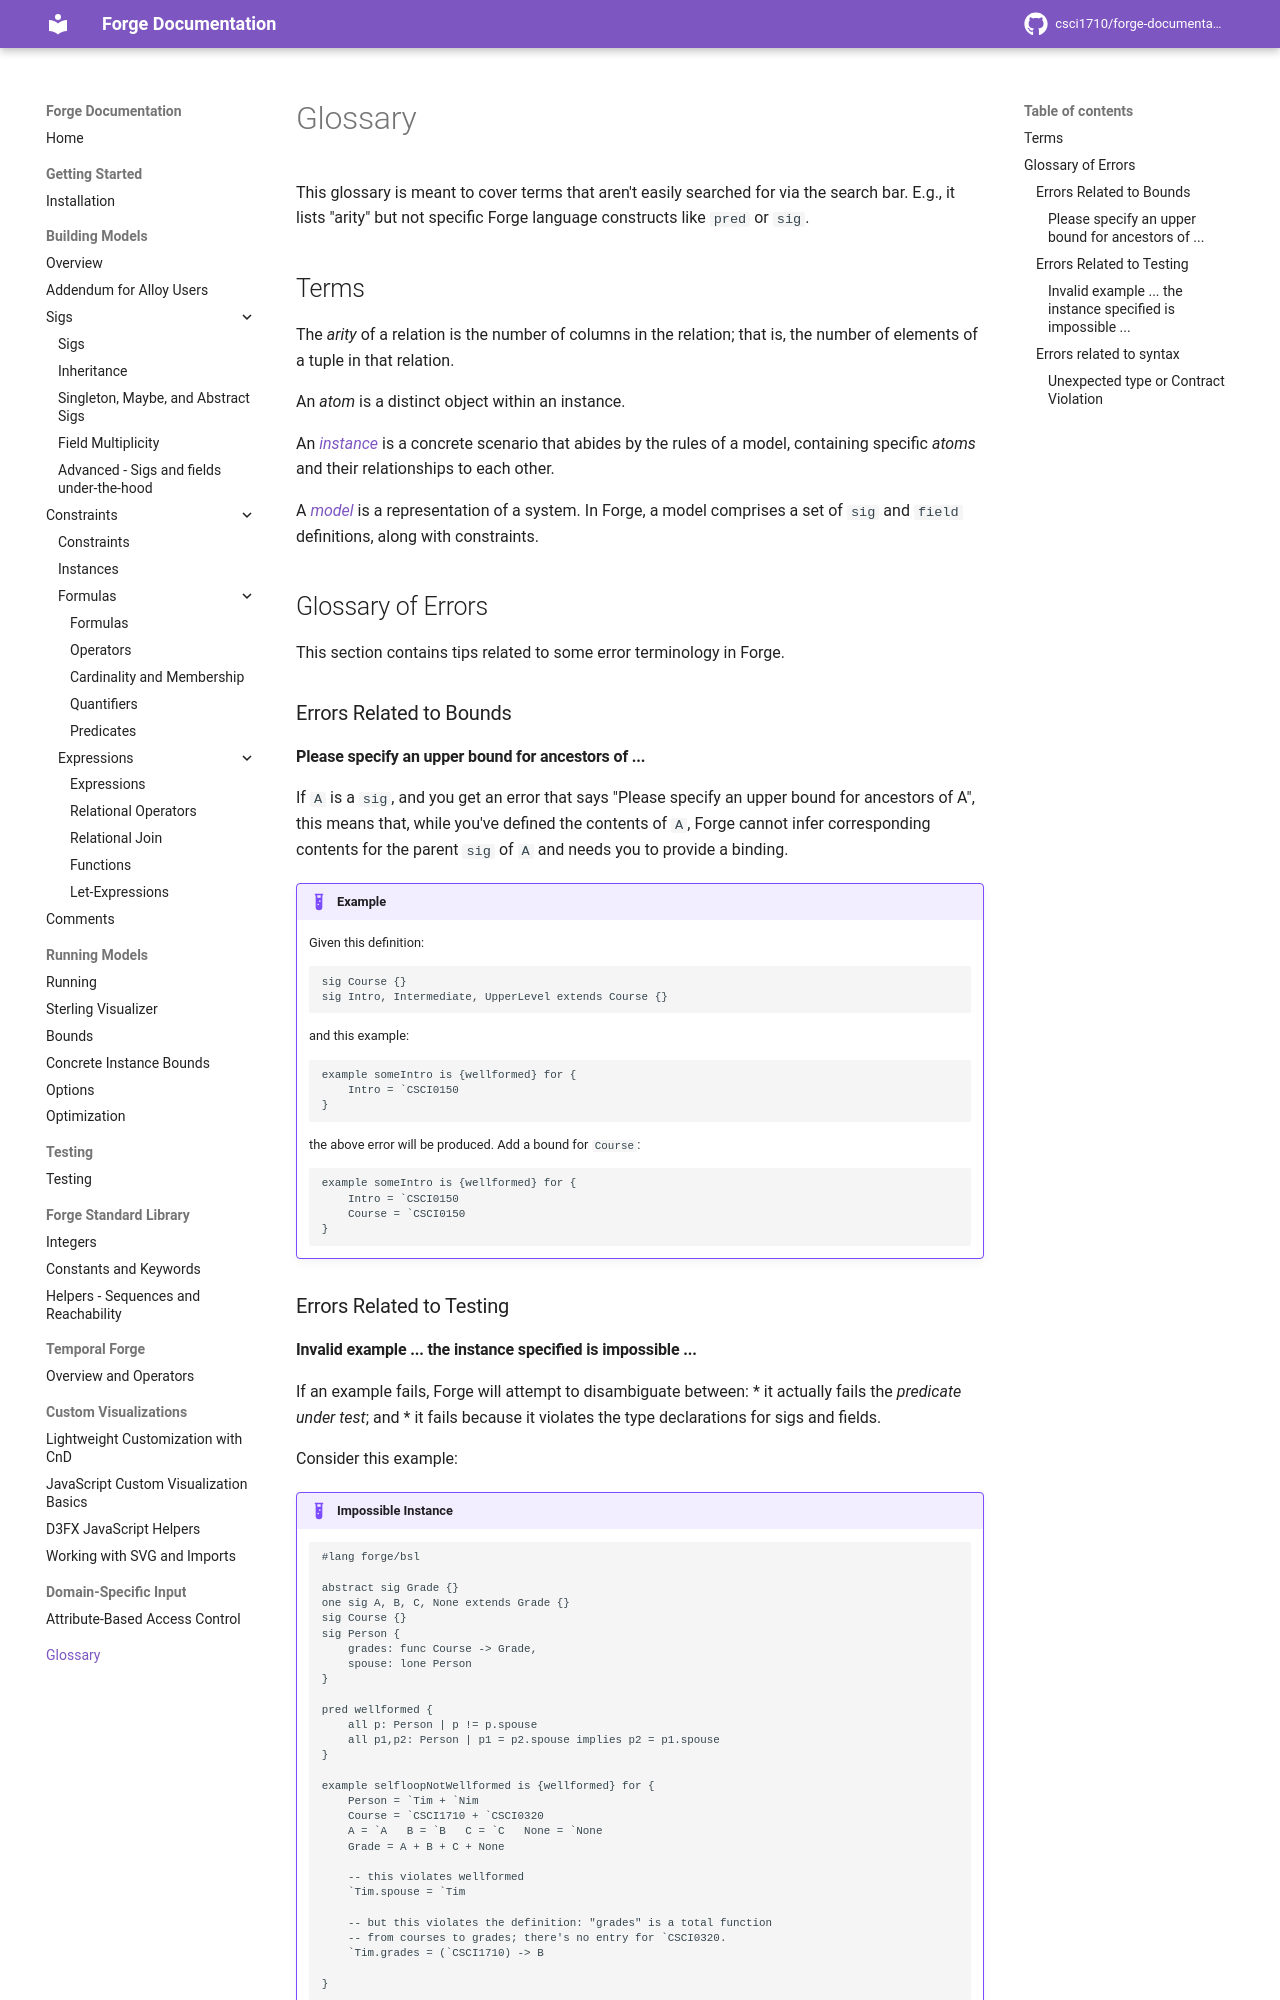

repository: forge-fm/forge-documentation · page: 4.2/glossary/index.html · generator: mkdocs

# Glossary

This glossary is meant to cover terms that aren't easily searched for via the search bar. E.g., it lists "arity" but not specific Forge language constructs like `pred` or `sig`. 

## Terms


The _arity_ of a relation is the number of columns in the relation; that is, the number of elements of a tuple in that relation. 

An _atom_ is a distinct object within an instance. 

An [_instance_](https://csci1710.github.io/forge-documentation/building-models/overview.html) is a concrete scenario that abides by the rules of a model, containing specific _atoms_ and their relationships to each other.

A [_model_](https://csci1710.github.io/forge-documentation/building-models/overview.html) is a representation of a system. In Forge, a model comprises a set of `sig` and `field` definitions, along with constraints.


## Glossary of Errors 

This section contains tips related to some error terminology in Forge. 

### Errors Related to Bounds

#### Please specify an upper bound for ancestors of ...

If `A` is a `sig`, and you get an error that says "Please specify an upper bound for ancestors of A", this means that, while you've defined the contents of `A`, Forge cannot infer corresponding contents for the parent `sig` of `A` and needs you to provide a binding. 


!!! example "Example"
    Given this definition:
    ```
    sig Course {}
    sig Intro, Intermediate, UpperLevel extends Course {} 
    ```
    and this example:
    ```
    example someIntro is {wellformed} for {
        Intro = `CSCI0150
    }
    ```
    the above error will be produced. Add a bound for `Course`:
    ```
    example someIntro is {wellformed} for {
        Intro = `CSCI0150
        Course = `CSCI0150
    }
    ```


### Errors Related to Testing
